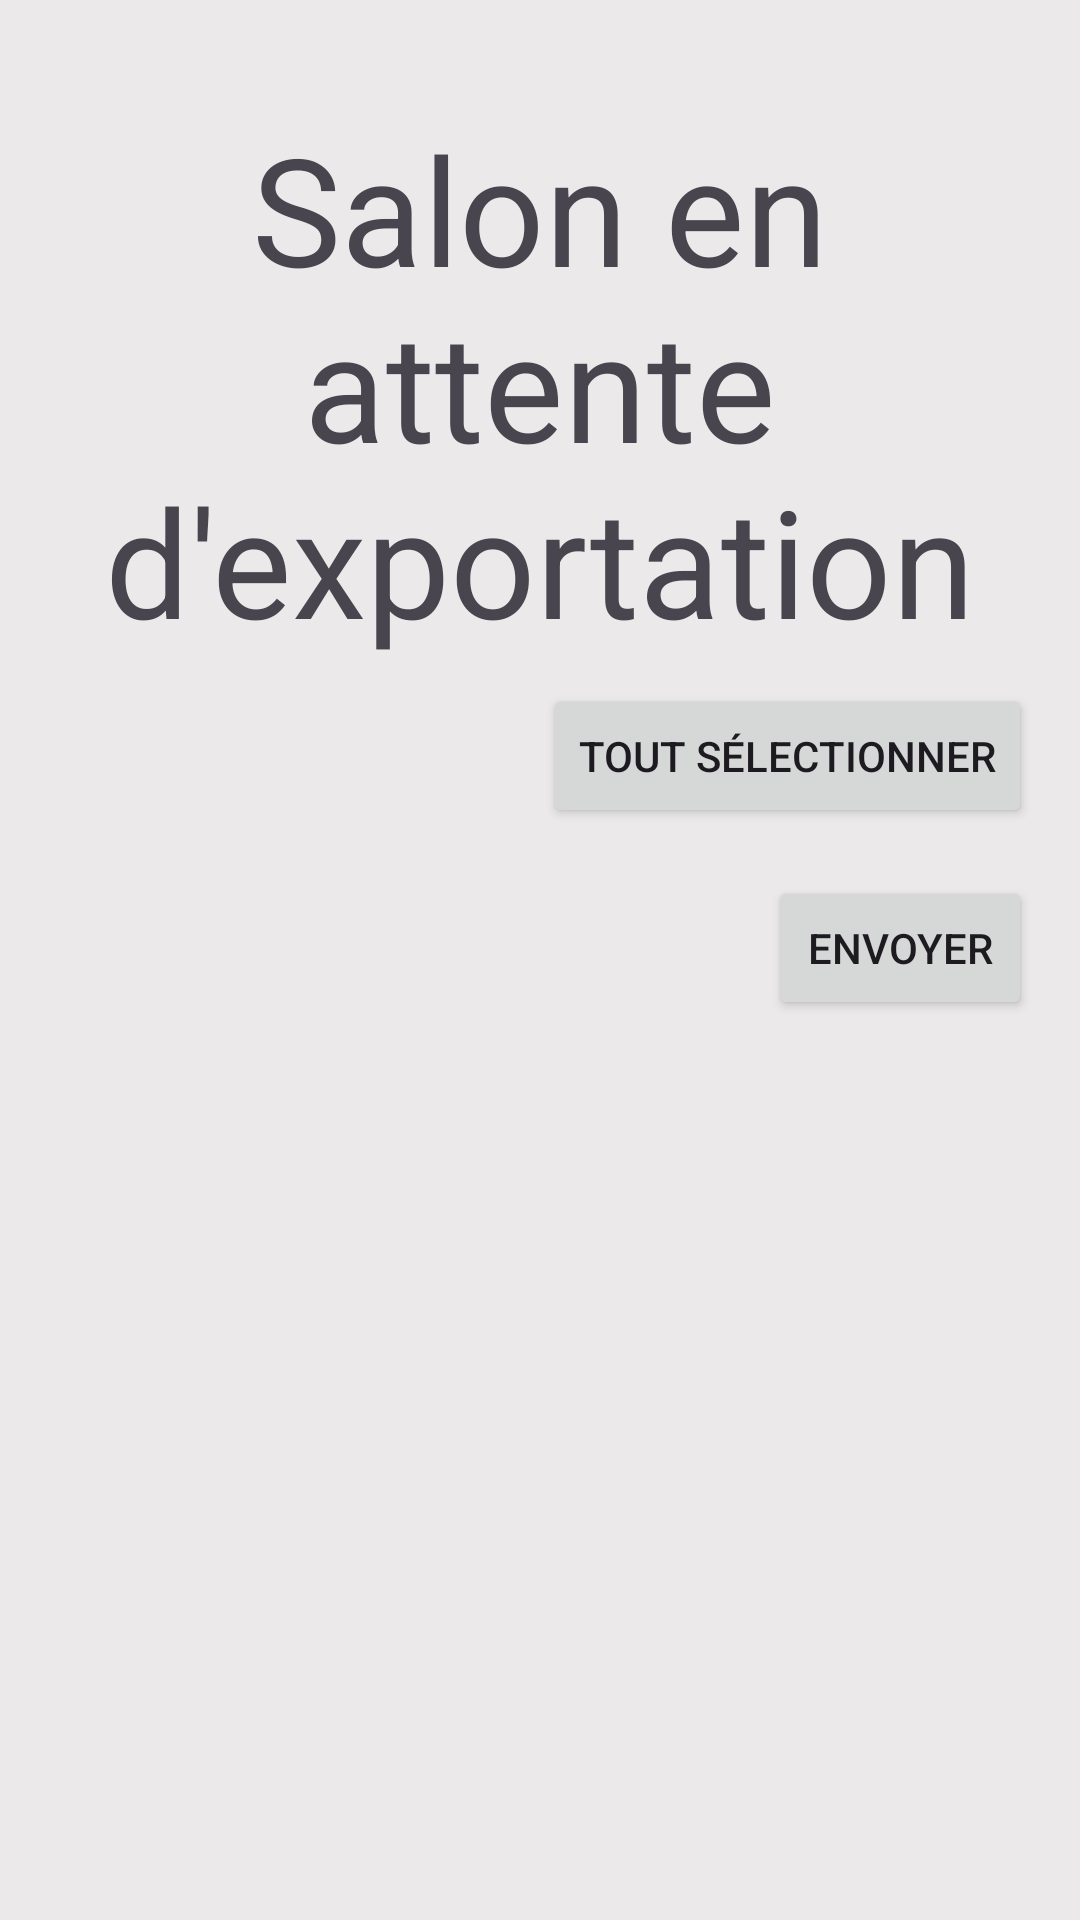

Write the Android layout XML for this screen, with the resource values it uses.
<!-- AndroidManifest.xml: application theme Theme.DoliProsp -->
<!-- res/layout/fragment_salon_attente.xml -->
<?xml version="1.0" encoding="utf-8"?>
<RelativeLayout xmlns:android="http://schemas.android.com/apk/res/android"
    android:layout_width="match_parent"
    android:layout_height="match_parent"
    android:background="@color/color_secondary">

    <LinearLayout
        android:layout_width="match_parent"
        android:layout_height="wrap_content"
        android:orientation="vertical"
        android:padding="16dp">

        <TextView
            style="@style/title"
            android:text="@string/salon_attente"
            android:layout_gravity="center_horizontal" />

        <ScrollView
            android:layout_width="match_parent"
            android:layout_height="0dp"
            android:layout_weight="1"
            android:paddingTop="8dp">

            <LinearLayout
                android:layout_width="match_parent"
                android:layout_height="wrap_content"
                android:orientation="vertical">

                <Button
                    android:id="@+id/btn_tout_selectionner"
                    android:layout_width="wrap_content"
                    android:layout_height="wrap_content"
                    android:text="@string/btn_tout_selectionner"
                    android:padding="12dp"
                    android:layout_gravity="end"
                    android:onClick="toggleSelection" />

                <TextView
                    android:id="@+id/erreur_pas_de_salons"
                    android:layout_width="wrap_content"
                    android:layout_height="wrap_content"
                    android:text="@string/erreur_aucun_salon"
                    android:textSize="@dimen/erreur_texte"
                    android:layout_marginHorizontal="16dp"
                    android:layout_marginTop="8dp"
                    android:textColor="@color/red"
                    android:visibility="gone" />

                <ProgressBar
                    android:id="@+id/chargement"
                    android:layout_width="match_parent"
                    android:layout_height="wrap_content"
                    android:visibility="gone"
                    android:indeterminate="true"
                    android:layout_gravity="center" />

                <androidx.recyclerview.widget.RecyclerView
                    android:id="@+id/salonAttenteRecyclerView"
                    android:layout_width="match_parent"
                    android:layout_height="wrap_content"
                    android:layout_marginTop="8dp" />
            </LinearLayout>
        </ScrollView>

        <LinearLayout
            android:layout_width="wrap_content"
            android:layout_height="wrap_content"
            android:orientation="horizontal"
            android:gravity="end"
            android:paddingTop="8dp"
            android:layout_gravity="end">

            <Button
                android:id="@+id/btn_envoyer_salon_attente"
                android:layout_width="wrap_content"
                android:layout_height="wrap_content"
                android:text="@string/btn_envoyer_salon_attente"
                android:layout_weight="1"
                android:layout_marginStart="8dp" />

        </LinearLayout>
    </LinearLayout>
</RelativeLayout>
<!-- resources referenced by this layout -->
<resources>
  <color name="color_secondary">#EBE9E9</color>
  <color name="red">#FF0000</color>
  <dimen name="erreur_texte">30sp</dimen>
  <string name="btn_envoyer_salon_attente">Envoyer</string>
  <string name="btn_tout_selectionner">Tout sélectionner</string>
  <string name="erreur_aucun_salon">"Vous n'avez aucun salon à envoyer"</string>
  <string name="salon_attente">Salon en attente d\'exportation</string>
  <style name="title">
          <item name="android:layout_width">match_parent</item>
          <item name="android:layout_height">wrap_content</item>
          <item name="android:color">@color/black</item>
          <item name="android:textSize">@dimen/title_text_size</item>
          <item name="android:layout_marginTop">20dp</item>
          <item name="android:textAlignment">center</item>
  
      </style>
  <style name="Theme.DoliProsp" parent="Base.Theme.DoliProsp" />
  <color name="black">#000000</color>
  <dimen name="title_text_size">50sp</dimen>
  <style name="Base.Theme.DoliProsp" parent="Theme.Material3.DayNight.NoActionBar">
          
          
      </style>
</resources>
